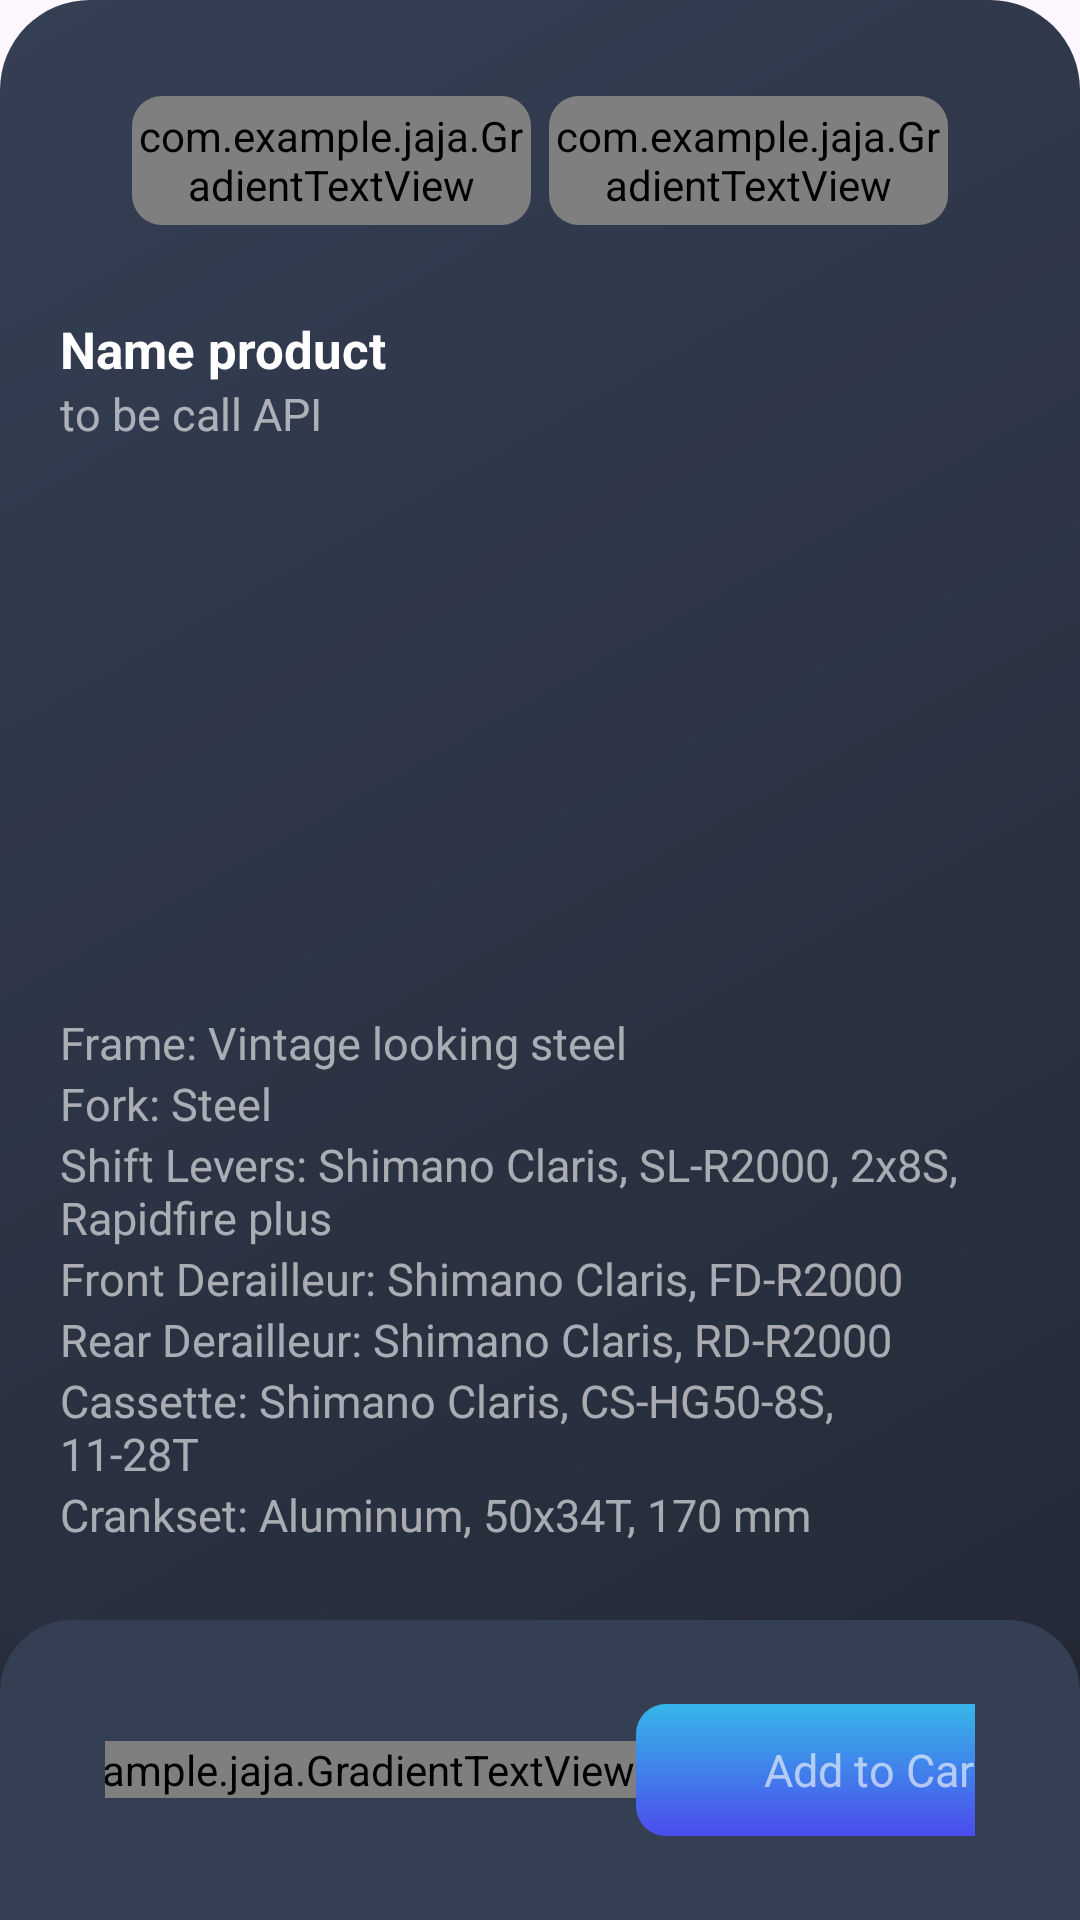

This screen was rendered from an Android layout file. Write that file and the resources it references.
<!-- AndroidManifest.xml: application theme Theme.AppCompat.Light.NoActionBar -->
<!-- res/layout/content_main_layout.xml -->
<?xml version="1.0" encoding="utf-8"?>
<androidx.constraintlayout.widget.ConstraintLayout xmlns:android="http://schemas.android.com/apk/res/android"
    xmlns:app="http://schemas.android.com/apk/res-auto"
    xmlns:tools="http://schemas.android.com/tools"
    android:layout_width="match_parent"
    android:layout_height="match_parent">

    <LinearLayout
        android:layout_width="match_parent"
        android:layout_height="match_parent"
        android:background="@drawable/gradient_background_content"
        android:orientation="vertical"
        tools:layout_editor_absoluteX="0dp"
        tools:layout_editor_absoluteY="0dp">

        <LinearLayout
            android:layout_width="match_parent"
            android:layout_height="75dp"
            android:orientation="horizontal"
            android:paddingHorizontal="44dp"
            android:paddingTop="32dp">


            <androidx.cardview.widget.CardView
                android:layout_width="wrap_content"
                android:layout_height="wrap_content"
                app:cardBackgroundColor="@color/primary_4"
                app:cardCornerRadius="10dp"
                app:cardElevation="0dp">

                <com.example.jaja.GradientTextView
                    android:id="@+id/button_description"
                    android:layout_width="133dp"
                    android:layout_height="43dp"
                    android:background="@color/primary_4"
                    android:gravity="center"
                    android:text="Description"
                    android:textSize="15dp"
                    android:textStyle="bold" />
            </androidx.cardview.widget.CardView>

            <View
                android:layout_width="0dp"
                android:layout_height="match_parent"
                android:layout_weight="1" />

            <androidx.cardview.widget.CardView
                android:layout_width="wrap_content"
                android:layout_height="wrap_content"
                app:cardBackgroundColor="@color/primary_4"
                app:cardCornerRadius="10dp"
                app:cardElevation="0dp">

                <com.example.jaja.GradientTextView
                    android:id="@+id/button_specification"
                    android:layout_width="133dp"
                    android:layout_height="43dp"
                    android:background="@color/primary_4"
                    android:gravity="center"
                    android:text="Specification"
                    android:textSize="15dp"
                    android:textStyle="bold" />
            </androidx.cardview.widget.CardView>

        </LinearLayout>

        <ScrollView
            android:id="@+id/content_scrollView"
            android:layout_width="match_parent"
            android:layout_height="0dp"
            android:layout_weight="1"
            android:paddingLeft="20dp"
            android:paddingTop="30dp"
            android:paddingRight="35dp"
            android:paddingBottom="24dp"
            android:scrollbars="none">

            <LinearLayout
                android:layout_width="match_parent"
                android:layout_height="match_parent"
                android:orientation="vertical">

                <TextView
                    android:id="@+id/name_product_content"
                    android:layout_width="wrap_content"
                    android:layout_height="wrap_content"
                    android:text="Name product"
                    android:textColor="@color/white"
                    android:textSize="17dp"
                    android:textStyle="bold" />

                <TextView
                    android:id="@+id/product_content"
                    android:layout_width="wrap_content"
                    android:layout_height="wrap_content"
                    android:text="to be call API"
                    android:textColor="@color/white_60"
                    android:textSize="15dp"
                    android:textStyle="normal" />
            </LinearLayout>

        </ScrollView>

        <ScrollView
            android:id="@+id/specification_scroll"
            android:layout_width="match_parent"
            android:layout_height="0dp"
            android:layout_weight="1"
            android:paddingLeft="20dp"
            android:paddingTop="30dp"
            android:paddingRight="35dp"
            android:paddingBottom="24dp"
            android:scrollbars="none">

            <LinearLayout xmlns:android="http://schemas.android.com/apk/res/android"
                android:layout_width="match_parent"
                android:layout_height="match_parent"
                android:orientation="vertical">

                <TextView
                    android:id="@+id/frame"
                    style="@style/ContentProductStyle"
                    android:layout_width="wrap_content"
                    android:layout_height="wrap_content"
                    android:text="Frame: Vintage looking steel" />

                <TextView
                    android:id="@+id/fork"
                    style="@style/ContentProductStyle"
                    android:layout_width="wrap_content"
                    android:layout_height="wrap_content"
                    android:text="Fork: Steel" />

                <TextView
                    android:id="@+id/shiftLevers"
                    style="@style/ContentProductStyle"

                    android:layout_width="wrap_content"
                    android:layout_height="wrap_content"
                    android:text="Shift Levers: Shimano Claris, SL-R2000, 2x8S, Rapidfire plus" />

                <TextView
                    android:id="@+id/frontDerailleur"
                    style="@style/ContentProductStyle"

                    android:layout_width="wrap_content"
                    android:layout_height="wrap_content"
                    android:text="Front Derailleur: Shimano Claris, FD-R2000" />

                <TextView
                    android:id="@+id/rearDerailleur"
                    style="@style/ContentProductStyle"
                    android:layout_width="wrap_content"
                    android:layout_height="wrap_content"
                    android:text="Rear Derailleur: Shimano Claris, RD-R2000" />

                <TextView
                    android:id="@+id/cassette"
                    style="@style/ContentProductStyle"
                    android:layout_width="wrap_content"
                    android:layout_height="wrap_content"
                    android:text="Cassette: Shimano Claris, CS-HG50-8S, 11-28T" />

                <TextView
                    android:id="@+id/crankset"
                    style="@style/ContentProductStyle"
                    android:layout_width="wrap_content"
                    android:layout_height="wrap_content"
                    android:text="Crankset: Aluminum, 50x34T, 170 mm" />

                <TextView
                    android:id="@+id/brakes"
                    style="@style/ContentProductStyle"
                    android:layout_width="wrap_content"
                    android:layout_height="wrap_content"
                    android:text="Brakes: Aluminum stirrup" />

                <TextView
                    android:id="@+id/wheelset"
                    style="@style/ContentProductStyle"
                    android:layout_width="wrap_content"
                    android:layout_height="wrap_content"
                    android:text="Wheelset: Aluminum" />

                <TextView
                    android:id="@+id/tires"
                    style="@style/ContentProductStyle"
                    android:layout_width="wrap_content"
                    android:layout_height="wrap_content"
                    android:text="Tires: Kenda 700x28c" />

                <TextView
                    android:id="@+id/handlebar"
                    style="@style/ContentProductStyle"
                    android:layout_width="wrap_content"
                    android:layout_height="wrap_content"
                    android:text="Handlebar: Aluminum, flatbar, 540 x 25.4 x 6°" />

                <TextView
                    android:id="@+id/barTape"
                    style="@style/ContentProductStyle"
                    android:layout_width="wrap_content"
                    android:layout_height="wrap_content"
                    android:text="Bar Tape: Vintage brown" />

                <TextView
                    android:id="@+id/stem"
                    style="@style/ContentProductStyle"
                    android:layout_width="wrap_content"
                    android:layout_height="wrap_content"
                    android:text="Stem: Aluminum, 180 x 80 x 18°" />

                <TextView
                    android:id="@+id/saddle"
                    style="@style/ContentProductStyle"
                    android:layout_width="wrap_content"
                    android:layout_height="wrap_content"
                    android:text="Saddle: Peugeot brown" />

                <TextView
                    android:id="@+id/seatpost"
                    style="@style/ContentProductStyle"
                    android:layout_width="wrap_content"
                    android:layout_height="wrap_content"
                    android:text="Seatpost: Aluminum 26.6 x 300 mm" />

                <TextView
                    android:id="@+id/weight"
                    style="@style/ContentProductStyle"
                    android:layout_width="wrap_content"
                    android:layout_height="wrap_content"
                    android:text="Weight: 11.3 kg" />

            </LinearLayout>

        </ScrollView>



            <LinearLayout
                android:layout_width="match_parent"
                android:layout_height="100dp"
                android:orientation="horizontal"
                android:paddingHorizontal="35dp"
                android:background="@drawable/background_bottombar_buy_product"
                android:gravity="center">

                <com.example.jaja.GradientTextView
                    android:id="@+id/price_product"
                    android:layout_width="wrap_content"
                    android:layout_height="wrap_content"
                    android:textSize="24dp"
                    android:text="$ 1999.99"/>

                <View
                    android:layout_width="0dp"
                    android:layout_height="match_parent"
                    android:layout_weight="1"/>

                <TextView
                    android:id="@+id/add_to_cart_button"
                    android:layout_width="160dp"
                    android:layout_height="44dp"
                    android:text="Add to Cart"
                    android:gravity="center"
                    android:background="@drawable/gradient_background"
                    style="@style/ContentProductStyle"/>
            </LinearLayout>



    </LinearLayout>

</androidx.constraintlayout.widget.ConstraintLayout>
<!-- resources referenced by this layout -->
<resources>
  <color name="primary_4">#353F54</color>
  <color name="white">#FFFFFFFF</color>
  <color name="white_60">#99FFFFFF </color>
  <!-- drawable background_bottombar_buy_product (drawable) -->
  <?xml version="1.0" encoding="utf-8"?>
  <layer-list xmlns:android="http://schemas.android.com/apk/res/android">
      
      <item android:left="0dp" android:right="0dp" android:top="0dp" android:bottom="4dp">
          <shape android:shape="rectangle">
              <corners android:radius="2dp"/>
              <gradient
                  android:angle="90"
                  android:startColor="#80000000"
                  android:gradientRadius="60dp"
                  android:endColor="@android:color/transparent"/>
  
          </shape>
      </item>
      
      <item>
          <shape android:shape="rectangle">
              <corners
                  android:bottomLeftRadius="0dp"
                  android:bottomRightRadius="0dp"
                  android:topLeftRadius="24dp"
                  android:topRightRadius="24dp"/>
              <solid android:color="@color/primary_4"/>
          </shape>
      </item>
  </layer-list>
  <!-- drawable gradient_background (drawable) -->
  <?xml version="1.0" encoding="utf-8"?>
  <shape xmlns:android="http://schemas.android.com/apk/res/android">
      <gradient
          android:angle="-45"
          android:startColor="@color/primary_2"
          android:endColor="@color/primary_3"
          android:type="linear" />
      <corners android:radius="10dp" />
  </shape>
  <!-- drawable gradient_background_content (drawable) -->
  <?xml version="1.0" encoding="utf-8"?>
  <shape xmlns:android="http://schemas.android.com/apk/res/android">
      <gradient
          android:angle="315"
          android:startColor="@color/primary_4"
          android:endColor="@color/primary_5"
          android:type="linear" />
      <corners android:topLeftRadius="30dp"
          android:topRightRadius="30dp"/>
  </shape>
  <style name="ContentProductStyle" parent="TextAppearance.AppCompat">
          <item name="android:textSize">15dp</item>
          <item name="android:textColor">@color/white_60</item>
      </style>
  <style name="Theme.AppCompat.Light.NoActionBar" parent="Base.Theme.AppCompat.Light.NoActionBar" />
  <color name="primary_2">#37B6E9</color>
  <color name="primary_3">#4B4CED</color>
  <color name="primary_5">#222834</color>
  <style name="Base.Theme.AppCompat.Light.NoActionBar" parent="Theme.Material3.DayNight.NoActionBar">
          
          
      </style>
</resources>
